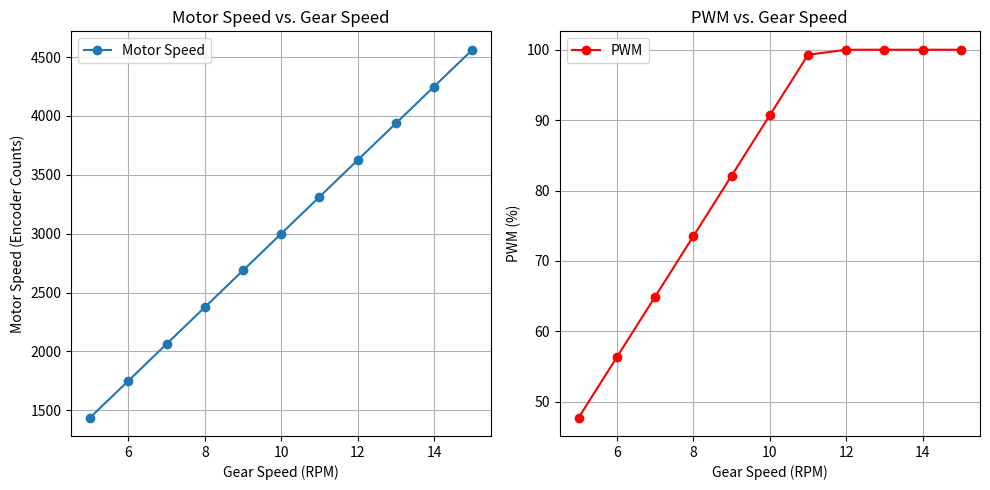

Reproduce this figure in Python.
import matplotlib.pyplot as plt

def calculate_pwm_from_gear_speed_debug(desired_gear_speed):
    # Constants from linear regression recalculated for direct use
    gear_motor_slope = 0.00320
    gear_motor_intercept = 0.4000
    motor_pwm_slope = 36.394
    motor_pwm_intercept = -300.667

    # Calculate motor speed from gear speed using the linear equation
    estimated_motor_speed = (desired_gear_speed - gear_motor_intercept) / gear_motor_slope
    print(f"Estimated Motor Speed: {estimated_motor_speed}")

    # Calculate PWM from motor speed using the linear equation
    estimated_pwm = (estimated_motor_speed - motor_pwm_intercept) / motor_pwm_slope
    print(f"Raw PWM: {estimated_pwm}")

    # Ensure PWM is within the valid range of 0 to 100
    estimated_pwm = max(0, min(estimated_pwm, 100))

    return estimated_motor_speed, estimated_pwm

# Prepare data for plotting
gear_speeds = range(5, 16)  # Expanding the range for a smoother curve
motor_speeds = []
pwms = []

for gear_speed in gear_speeds:
    motor_speed, pwm = calculate_pwm_from_gear_speed_debug(gear_speed)
    motor_speeds.append(motor_speed)
    pwms.append(pwm)

# Plotting
plt.figure(figsize=(10, 5))
plt.subplot(1, 2, 1)
plt.plot(gear_speeds, motor_speeds, '-o', label='Motor Speed')
plt.title('Motor Speed vs. Gear Speed')
plt.xlabel('Gear Speed (RPM)')
plt.ylabel('Motor Speed (Encoder Counts)')
plt.grid(True)
plt.legend()

plt.subplot(1, 2, 2)
plt.plot(gear_speeds, pwms, '-o', color='red', label='PWM')
plt.title('PWM vs. Gear Speed')
plt.xlabel('Gear Speed (RPM)')
plt.ylabel('PWM (%)')
plt.grid(True)
plt.legend()

plt.tight_layout()
plt.show()
